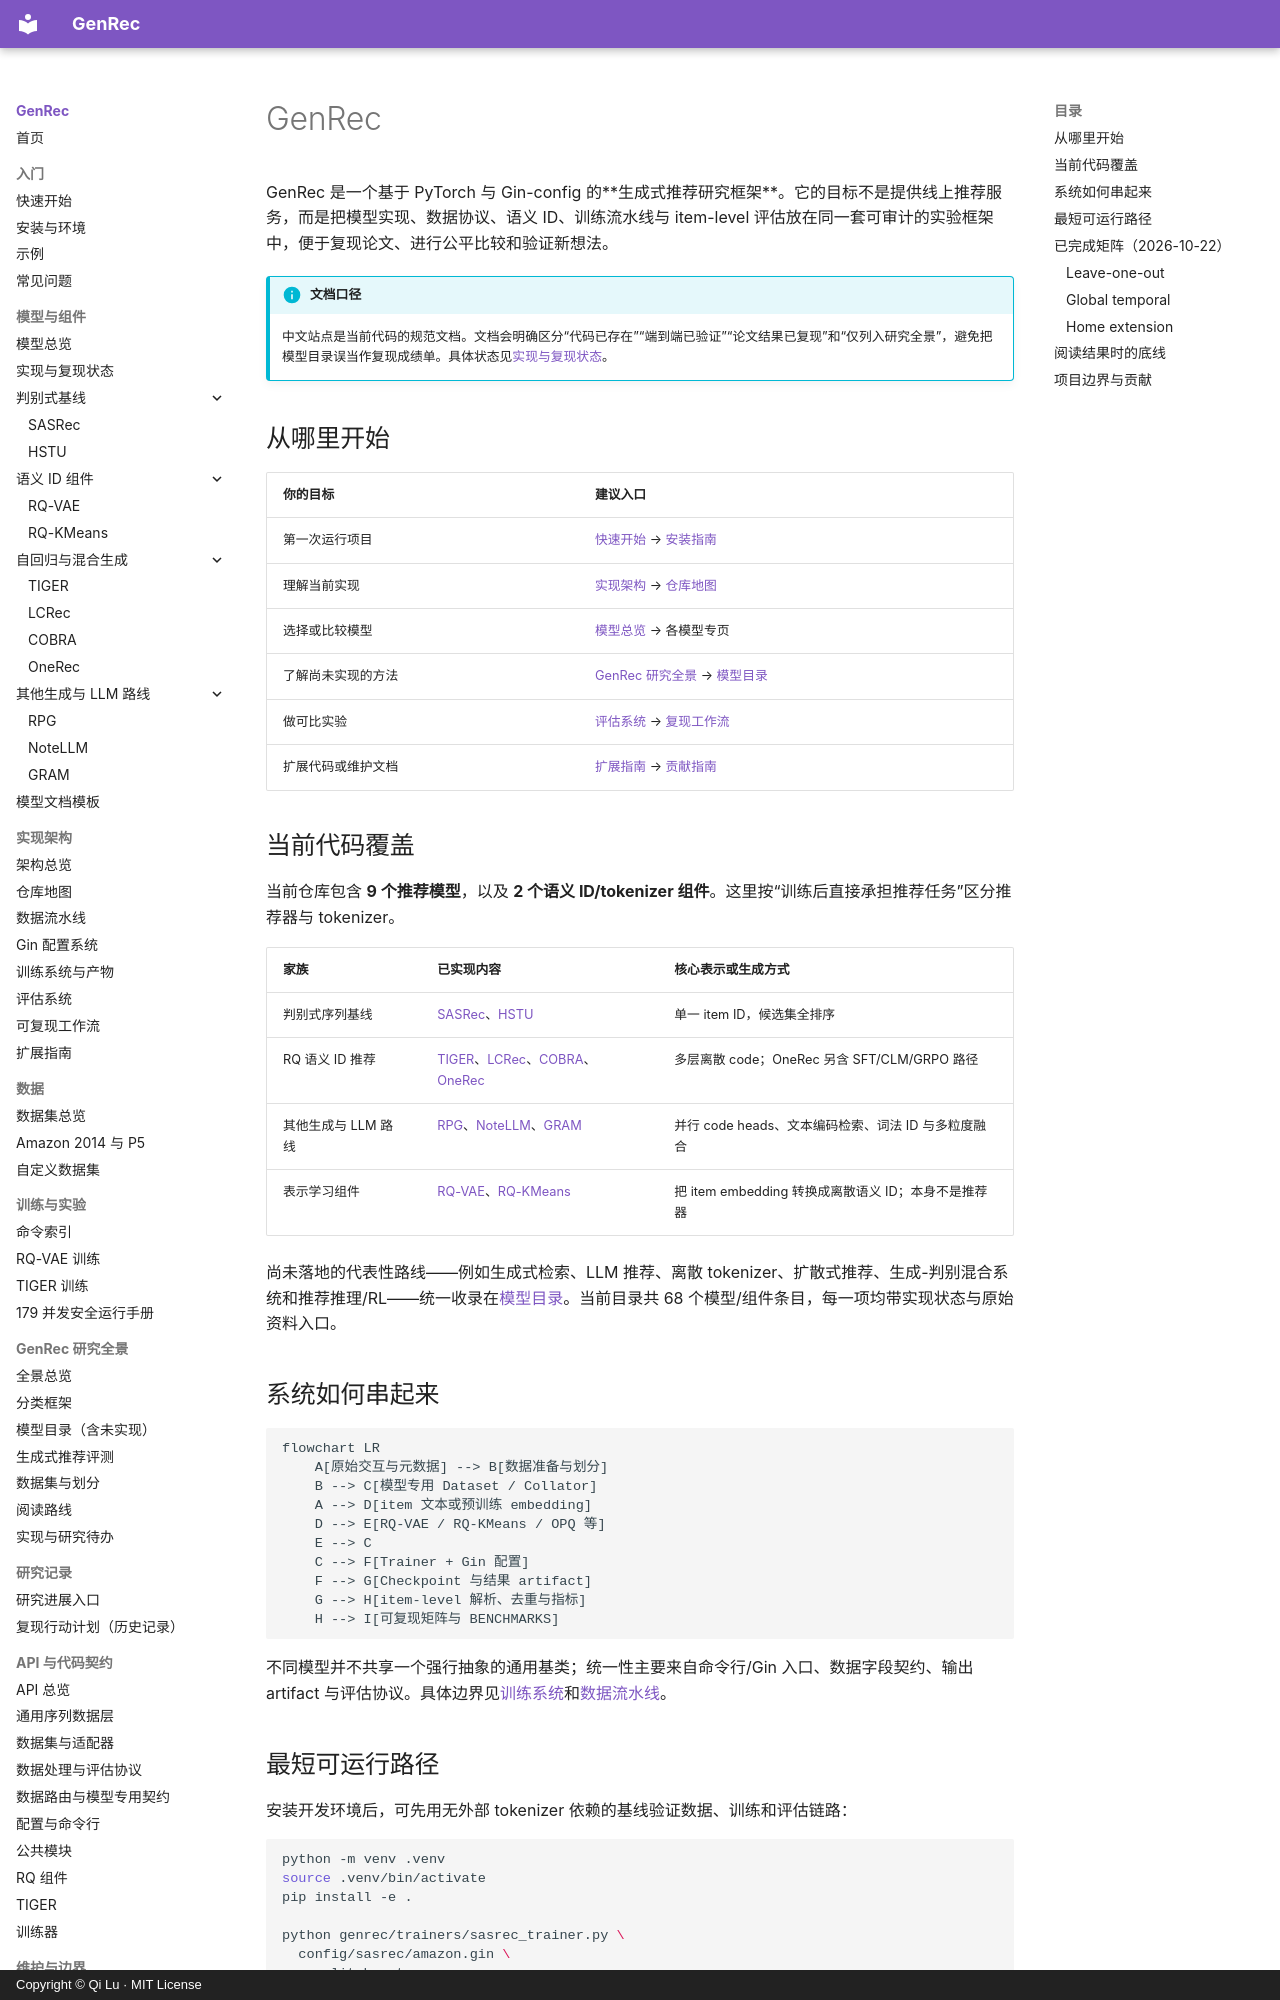

repository: phonism/genrec · page: zh/index.html · generator: mkdocs · copyright: Copyright © Qi Lu · MIT License

# GenRec

GenRec 是一个基于 PyTorch 与 Gin-config 的**生成式推荐研究框架**。它的目标不是提供线上推荐服务，而是把模型实现、数据协议、语义 ID、训练流水线与 item-level 评估放在同一套可审计的实验框架中，便于复现论文、进行公平比较和验证新想法。

!!! info "文档口径"

    中文站点是当前代码的规范文档。文档会明确区分“代码已存在”“端到端已验证”“论文结果已复现”和“仅列入研究全景”，避免把模型目录误当作复现成绩单。具体状态见[实现与复现状态](reference/model-status.md)。

## 从哪里开始

| 你的目标 | 建议入口 |
|---|---|
| 第一次运行项目 | [快速开始](getting-started.md) → [安装指南](installation.md) |
| 理解当前实现 | [实现架构](architecture/index.md) → [仓库地图](architecture/repository-map.md) |
| 选择或比较模型 | [模型总览](models/overview.md) → 各模型专页 |
| 了解尚未实现的方法 | [GenRec 研究全景](landscape/index.md) → [模型目录](landscape/model-catalog.md) |
| 做可比实验 | [评估系统](architecture/evaluation-system.md) → [复现工作流](architecture/reproducibility.md) |
| 扩展代码或维护文档 | [扩展指南](architecture/extension-guide.md) → [贡献指南](contributing.md) |

## 当前代码覆盖

当前仓库包含 **9 个推荐模型**，以及 **2 个语义 ID/tokenizer 组件**。这里按“训练后直接承担推荐任务”区分推荐器与 tokenizer。

| 家族 | 已实现内容 | 核心表示或生成方式 |
|---|---|---|
| 判别式序列基线 | [SASRec](models/sasrec.md)、[HSTU](models/hstu.md) | 单一 item ID，候选集全排序 |
| RQ 语义 ID 推荐 | [TIGER](models/tiger.md)、[LCRec](models/lcrec.md)、[COBRA](models/cobra.md)、[OneRec](models/onerec.md) | 多层离散 code；OneRec 另含 SFT/CLM/GRPO 路径 |
| 其他生成与 LLM 路线 | [RPG](models/rpg.md)、[NoteLLM](models/notellm.md)、[GRAM](models/gram.md) | 并行 code heads、文本编码检索、词法 ID 与多粒度融合 |
| 表示学习组件 | [RQ-VAE](models/rqvae.md)、[RQ-KMeans](models/rqkmeans.md) | 把 item embedding 转换成离散语义 ID；本身不是推荐器 |

尚未落地的代表性路线——例如生成式检索、LLM 推荐、离散 tokenizer、扩散式推荐、生成-判别混合系统和推荐推理/RL——统一收录在[模型目录](landscape/model-catalog.md)。当前目录共 68 个模型/组件条目，每一项均带实现状态与原始资料入口。

## 系统如何串起来

```mermaid
flowchart LR
    A[原始交互与元数据] --> B[数据准备与划分]
    B --> C[模型专用 Dataset / Collator]
    A --> D[item 文本或预训练 embedding]
    D --> E[RQ-VAE / RQ-KMeans / OPQ 等]
    E --> C
    C --> F[Trainer + Gin 配置]
    F --> G[Checkpoint 与结果 artifact]
    G --> H[item-level 解析、去重与指标]
    H --> I[可复现矩阵与 BENCHMARKS]
```

不同模型并不共享一个强行抽象的通用基类；统一性主要来自命令行/Gin 入口、数据字段契约、输出 artifact 与评估协议。具体边界见[训练系统](architecture/training-system.md)和[数据流水线](architecture/data-pipeline.md)。
